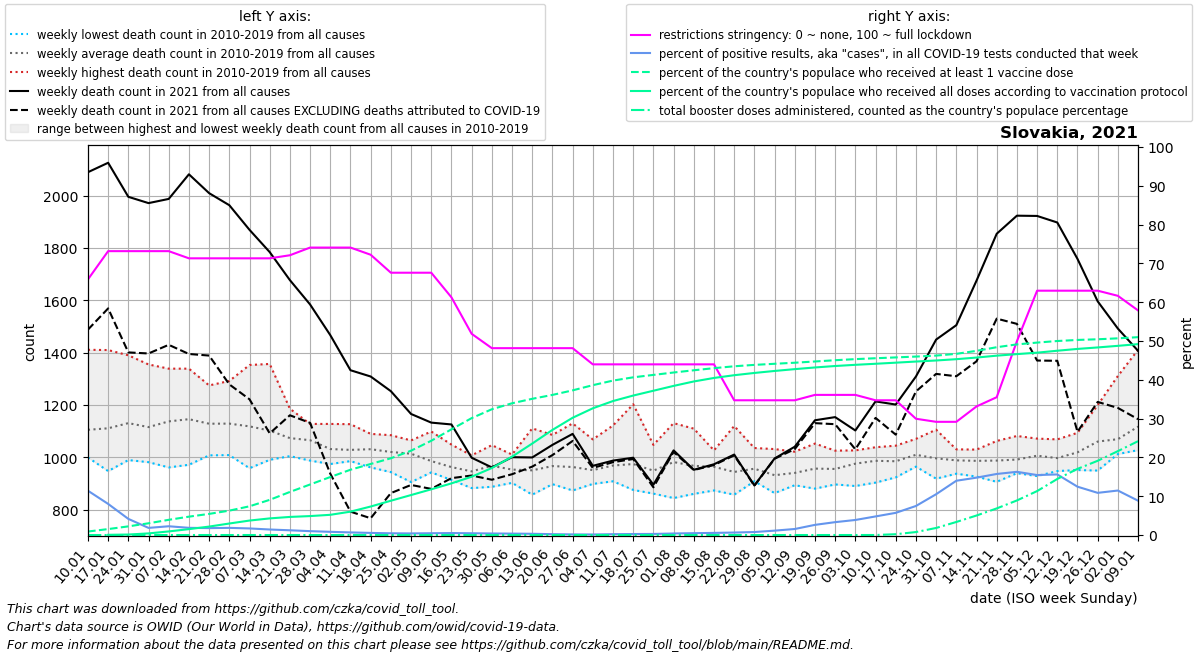

The file beside this chart, header and first rows:
date, location, time_unit, time, deaths_2010_all_ages, deaths_2011_all_ages, deaths_2012_all_ages, deaths_2013_all_ages, deaths_2014_all_ages, deaths_2015_all_ages, deaths_2016_all_ages, deaths_2017_all_ages, deaths_2018_all_ages, deaths_2019_all_ages, deaths_2020_all_ages, deaths_2021_all_ages, deaths_2022_all_ages, new_deaths, new_cases_smoothed, new_tests_smoothed, positive_test_percent, stringency_index, people_vaccinated, people_fully_vaccinated
2021-01-10, Slovakia, weekly, 1, 1000, 1092, 1059, 1083, 1028, 1112, 1072, 1411, 1094, 1105, 1147, 2089, 1407, 601.0, 44303, 395958, 11.42, 65.87, 49204, 
2021-01-17, Slovakia, weekly, 2, 996.0, 1112, 1058, 1103, 1055, 1187, 948.0, 1410, 1150, 1094, 1109, 2125, 1262, 556.0, 38787, 483597, 8.018, 73.15, 83544, 2848
2021-01-24, Slovakia, weekly, 3, 1097, 1054, 1034, 1136, 990.0, 1210, 1026, 1390, 1198, 1176, 1086, 1995, 1211, 594.0, 30629, 972453, 4.158, 73.15, 121509, 6862
2021-01-31, Slovakia, weekly, 4, 1145, 1049, 1035, 1109, 1019, 1235, 982.0, 1355, 1095, 1135, 1107, 1971, 1166, 574.0, 35856, 1984193, 1.838, 73.15, 164951, 22826
2021-02-07, Slovakia, weekly, 5, 1103, 1066, 1000, 1141, 962.0, 1292, 1045, 1339, 1205, 1224, 1159, 1987, 1247, 557.0, 35542, 1580805, 2.26, 73.15, 213585, 50499
2021-02-14, Slovakia, weekly, 6, 1125, 1151, 1096, 1150, 972.0, 1226, 1041, 1202, 1159, 1339, 1101, 2081, 1210, 686.0, 38426, 2073985, 1.855, 71.3, 257896, 82716
2021-02-21, Slovakia, weekly, 7, 1045, 1023, 1119, 1151, 1008, 1275, 1051, 1224, 1140, 1252, 1181, 2009, 1356, 620.0, 36948, 2070822, 1.784, 71.3, 296747, 118711
2021-02-28, Slovakia, weekly, 8, 1009, 1117, 1066, 1121, 1029, 1266, 1023, 1115, 1292, 1254, 1088, 1963, 1311, 684.0, 38978, 2112143, 1.846, 71.3, 342429, 161739
2021-03-07, Slovakia, weekly, 9, 1006, 1058, 1042, 1163, 959.0, 1235, 1003, 1159, 1353, 1208, 1152, 1869, 1380, 647.0, 38023, 2244753, 1.696, 71.3, 403434, 203129
2021-03-14, Slovakia, weekly, 10, 1035, 1085, 1047, 1136, 991.0, 1164, 1009, 1002, 1357, 1200, 1131, 1784, 1349, 692.0, 32743, 2300181, 1.423, 71.3, 494093, 233436
2021-03-21, Slovakia, weekly, 11, 1029, 1097, 1005, 1091, 1007, 1186, 1032, 1016, 1165, 1110, 1122, 1677, 1351, 516.0, 27813, 2276775, 1.221, 72.09, 604989, 254224
2021-03-28, Slovakia, weekly, 12, 1004, 988.0, 1128, 1051, 1089, 1102, 1026, 1092, 1111, 1068, 1187, 1584, 1284, 452.0, 22465, 2245929, 1.0, 74.07, 709724, 266067
2021-04-04, Slovakia, weekly, 13, 975.0, 1012, 1094, 998.0, 985.0, 1088, 999.0, 1017, 1128, 1025, 1054, 1467, 1227, 529.0, 18565, 2251053, 0.825, 74.07, 814521, 283925
2021-04-11, Slovakia, weekly, 14, 1025, 998.0, 1127, 1033, 1026, 1037, 1017, 989.0, 1051, 986.0, 1081, 1333, 1154, 540.0, 13521, 2018353, 0.672, 74.07, 916889, 328117
2021-04-18, Slovakia, weekly, 15, 1044, 962.0, 1042, 1057, 982.0, 1090, 971.0, 1024, 1070, 1073, 1003, 1309, 1033, 541.0, 11859, 2173610, 0.546, 72.22, 997723, 400330
2021-04-25, Slovakia, weekly, 16, 1044, 1006, 1085, 1032, 1018, 1078, 1010, 1008, 944.0, 984.0, 957.0, 1253, 1026, 389.0, 9545, 2147738, 0.444, 67.59, 1077813, 481736
2021-05-02, Slovakia, weekly, 17, 1056, 998.0, 1026, 1020, 999.0, 1062, 988.0, 1023, 906.0, 1065, 977.0, 1166, , 271.0, 8132, 1981333, 0.411, 67.59, 1184500, 561404
2021-05-09, Slovakia, weekly, 18, 992.0, 949.0, 1099, 943.0, 983.0, 980.0, 1019, 955.0, 963.0, 979.0, 970.0, 1133, , 253.0, 6458, 1423575, 0.46, 67.59, 1323758, 641925
2021-05-16, Slovakia, weekly, 19, 940.0, 1049, 914.0, 919.0, 1038, 958.0, 988.0, 919.0, 952.0, 955.0, 1005, 1126, , 205.0, 4755, 935965, 0.507, 61.24, 1484202, 725122
2021-05-23, Slovakia, weekly, 20, 1008, 962.0, 883.0, 910.0, 984.0, 915.0, 934.0, 925.0, 1004, 943.0, 979.0, 999.0, , 68.0, 3388, 744683, 0.454, 51.85, 1641508, 818579
2021-05-30, Slovakia, weekly, 21, 997.0, 963.0, 983.0, 888.0, 1047, 975.0, 1004, 916.0, 986.0, 922.0, 953.0, 962.0, , 47.0, 2373, 599384, 0.395, 48.15, 1766131, 940846
2021-06-06, Slovakia, weekly, 22, 973.0, 1011, 937.0, 945.0, 903.0, 926.0, 984.0, 949.0, 985.0, 924.0, 913.0, 1001, , 65.0, 1851, 508040, 0.364, 48.15, 1850001, 1100097
2021-06-13, Slovakia, weekly, 23, 1111, 941.0, 938.0, 916.0, 991.0, 1017, 885.0, 858.0, 922.0, 929.0, 963.0, 1000, , 35.0, 1399, 434071, 0.322, 48.15, 1912687, 1284412
2021-06-20, Slovakia, weekly, 24, 911.0, 936.0, 974.0, 996.0, 993.0, 1004, 898.0, 918.0, 955.0, 1086, 981.0, 1048, , 39.0, 858.0, 389798, 0.219, 48.15, 1967384, 1475986
2021-06-27, Slovakia, weekly, 25, 936.0, 923.0, 996.0, 1130, 874.0, 910.0, 1056, 923.0, 891.0, 996.0, 899.0, 1090, , 27.0, 542.1, 340210, 0.159, 48.15, 2031399, 1646489
2021-07-04, Slovakia, weekly, 26, 1069, 962.0, 975.0, 921.0, 957.0, 911.0, 899.0, 977.0, 922.0, 924.0, 937.0, 968.0, , 8.0, 404.3, 290208, 0.14, 43.98, 2104149, 1779499
2021-07-11, Slovakia, weekly, 27, 1025, 987.0, 1122, 960.0, 911.0, 1007, 909.0, 915.0, 946.0, 910.0, 982.0, 988.0, , 6.0, 259.1, 123662, 0.219, 43.98, 2168545, 1881464
2021-07-18, Slovakia, weekly, 28, 1203, 1031, 953.0, 897.0, 955.0, 1006, 958.0, 900.0, 970.0, 876.0, 973.0, 999.0, , 5.0, 271.9, 104818, 0.259, 43.98, 2214315, 1958309
2021-07-25, Slovakia, weekly, 29, 1048, 934.0, 862.0, 913.0, 997.0, 920.0, 937.0, 969.0, 969.0, 947.0, 948.0, 896.0, , 10.0, 295.7, 105650, 0.28, 43.98, 2248382, 2026075
2021-08-01, Slovakia, weekly, 30, 947.0, 845.0, 1005, 961.0, 949.0, 1131, 933.0, 948.0, 1080, 1025, 957.0, 1027, , 6.0, 422.0, 106242, 0.397, 43.98, 2281996, 2094013
2021-08-08, Slovakia, weekly, 31, 940.0, 934.0, 976.0, 1001, 949.0, 861.0, 904.0, 1064, 1110, 941.0, 985.0, 953.0, , 1.0, 486.0, 101825, 0.477, 43.98, 2313302, 2156239
2021-08-15, Slovakia, weekly, 32, 1003, 884.0, 971.0, 1027, 936.0, 1025, 874.0, 990.0, 991.0, 941.0, 1065, 974.0, , 3.0, 557.7, 101750, 0.548, 43.98, 2343062, 2205609
2021-08-22, Slovakia, weekly, 33, 984.0, 928.0, 933.0, 911.0, 888.0, 1120, 937.0, 958.0, 931.0, 858.0, 963.0, 1011, , 3.0, 721.6, 112395, 0.641, 34.72, 2369465, 2243995
2021-08-29, Slovakia, weekly, 34, 986.0, 1036, 1001, 917.0, 956.0, 923.0, 909.0, 918.0, 961.0, 963.0, 960.0, 893.0, , 1.0, 922.7, 119851, 0.771, 34.72, 2389094, 2275795
2021-09-05, Slovakia, weekly, 35, 894.0, 864.0, 924.0, 936.0, 934.0, 934.0, 934.0, 931.0, 940.0, 1032, 1023, 996.0, , 1.0, 1450, 127220, 1.129, 34.72, 2404468, 2303807
2021-09-12, Slovakia, weekly, 36, 1022, 912.0, 894.0, 902.0, 952.0, 928.0, 954.0, 953.0, 999.0, 894.0, 969.0, 1041, , 9.0, 2963, 190370, 1.554, 34.72, 2419393, 2329368
2021-09-19, Slovakia, weekly, 37, 1053, 881.0, 907.0, 974.0, 1011, 909.0, 1000, 951.0, 952.0, 936.0, 1034, 1142, , 11.0, 4654, 178856, 2.619, 36.11, 2436870, 2352874
2021-09-26, Slovakia, weekly, 38, 1026, 900.0, 897.0, 911.0, 936.0, 1004, 948.0, 977.0, 1019, 943.0, 963.0, 1154, , 27.0, 7103, 213667, 3.318, 36.11, 2454580, 2373231
2021-10-03, Slovakia, weekly, 39, 1027, 891.0, 976.0, 919.0, 994.0, 947.0, 1003, 1023, 1007, 976.0, 1042, 1103, , 72.0, 9062, 233563, 3.878, 36.11, 2469831, 2390040
2021-10-10, Slovakia, weekly, 40, 1035, 986.0, 973.0, 969.0, 962.0, 904.0, 1029, 1039, 995.0, 980.0, 1135, 1214, , 63.0, 11621, 242346, 4.792, 34.72, 2482520, 2404721
2021-10-17, Slovakia, weekly, 41, 1045, 992.0, 953.0, 985.0, 963.0, 924.0, 992.0, 1036, 1022, 943.0, 1071, 1202, , 115.0, 14087, 246398, 5.716, 34.72, 2493921, 2420084
2021-10-24, Slovakia, weekly, 42, 1020, 1018, 1008, 965.0, 1038, 975.0, 1071, 1004, 982.0, 1020, 1204, 1309, , 57.0, 20039, 266731, 7.484, 29.96, 2505761, 2435920
2021-10-31, Slovakia, weekly, 43, 1014, 1106, 979.0, 938.0, 1025, 937.0, 1064, 919.0, 1043, 941.0, 1276, 1450, , 131.0, 31308, 296972, 10.52, 29.17, 2519444, 2450859
2021-11-07, Slovakia, weekly, 44, 986.0, 967.0, 997.0, 938.0, 1002, 1031, 1028, 984.0, 955.0, 1001, 1362, 1505, , 195.0, 41690, 297536, 13.99, 29.17, 2544284, 2469071
2021-11-14, Slovakia, weekly, 45, 1025, 971.0, 927.0, 947.0, 967.0, 1008, 1017, 990.0, 1030, 989.0, 1437, 1675, , 308.0, 55438, 374901, 14.78, 33.13, 2585930, 2492000
2021-11-21, Slovakia, weekly, 46, 944.0, 1039, 965.0, 907.0, 998.0, 970.0, 1063, 998.0, 994.0, 1003, 1411, 1854, , 324.0, 63903, 406108, 15.73, 35.51, 2637251, 2518417
2021-11-28, Slovakia, weekly, 47, 1013, 997.0, 953.0, 975.0, 940.0, 956.0, 1082, 997.0, 1021, 986.0, 1371, 1923, , 413.0, 75679, 464857, 16.29, 49.93, 2676724, 2540264
2021-12-05, Slovakia, weekly, 48, 1072, 1018, 984.0, 951.0, 1001, 929.0, 1067, 1015, 1036, 994.0, 1425, 1922, , 552.0, 77321, 500634, 15.45, 62.96, 2702197, 2560627
2021-12-12, Slovakia, weekly, 49, 1069, 976.0, 1007, 1063, 979.0, 948.0, 984.0, 971.0, 1009, 969.0, 1458, 1897, , 528.0, 67446, 430913, 15.61, 62.96, 2724206, 2587807
2021-12-19, Slovakia, weekly, 50, 1094, 1038, 1064, 989.0, 952.0, 952.0, 1067, 1003, 1034, 1002, 1553, 1758, , 660.0, 45920, 367745, 12.46, 62.96, 2739258, 2613071
2021-12-26, Slovakia, weekly, 51, 1083, 1018, 1053, 950.0, 1067, 1002, 1200, 1051, 1129, 1053, 1616, 1596, , 384.0, 31809, 292666, 10.87, 62.96, 2748678, 2633935
2022-01-02, Slovakia, weekly, 52, 1060, 1031, 1094, 1013, 1036, 1021, 1311, 1082, 1014, 1036, 1793, 1492, , 303.0, 25208, 220293, 11.46, 61.64, 2761870, 2656463
2022-01-09, Slovakia, weekly, 1, 1092, 1059, 1083, 1028, 1112, 1046, 1411, 1094, 1105, 1147, 2047, 1407, , 261.0, 22329, 253135, 8.845, 57.87, 2778259, 2680549
